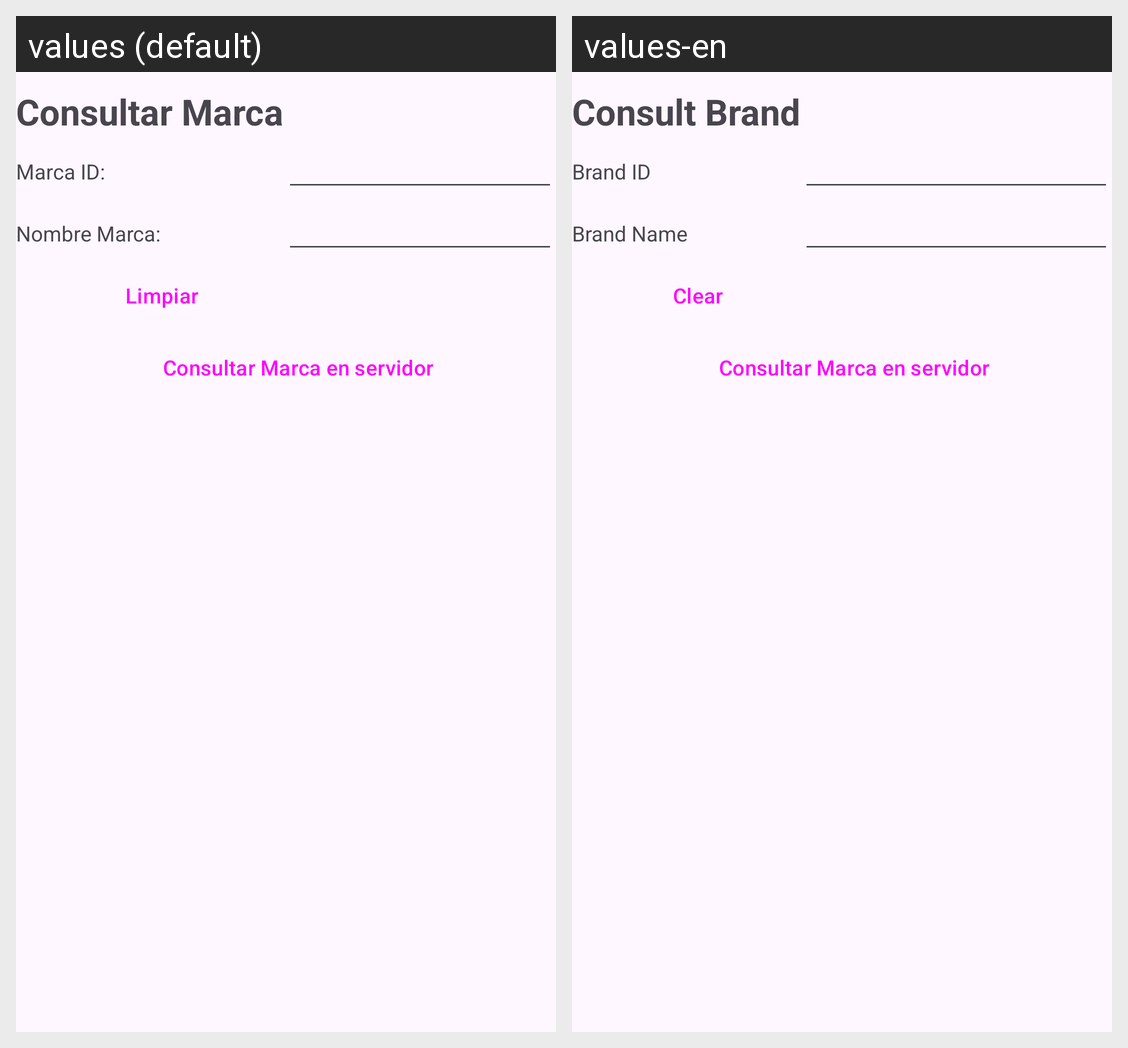

Here is an Android app screen in its default locale and in the app's own translations. Write out the translated-string differences for the strings that appear on this screen.
Android screen res/layout/activity_consultar_marca_service.xml rendered under 2 locales, left to right: values (default), values-en. Device: Nexus 5 (rendered at 1080×1920; each locale shown at half size, 540×960, under a caption strip naming it); theme Theme.FarmaciaRikas.
Strings drawn on this screen, with the default value and each locale's value (text and hints the layout hard-codes, and strings that could not be matched under every locale, appear in the picture but are not listed):

ConsultarMarca
  values: Consultar Marca
  values-en: Consult Brand

idMarca
  values: Marca ID:
  values-en: Brand ID

nombreMarca
  values: Nombre Marca:
  values-en: Brand Name

LimpiarCampos
  values: Limpiar
  values-en: Clear

consultar_marca_en_servidor
  values: Consultar Marca en servidor
  values-en: Consultar Marca en servidor  [not translated; the default value is used]
